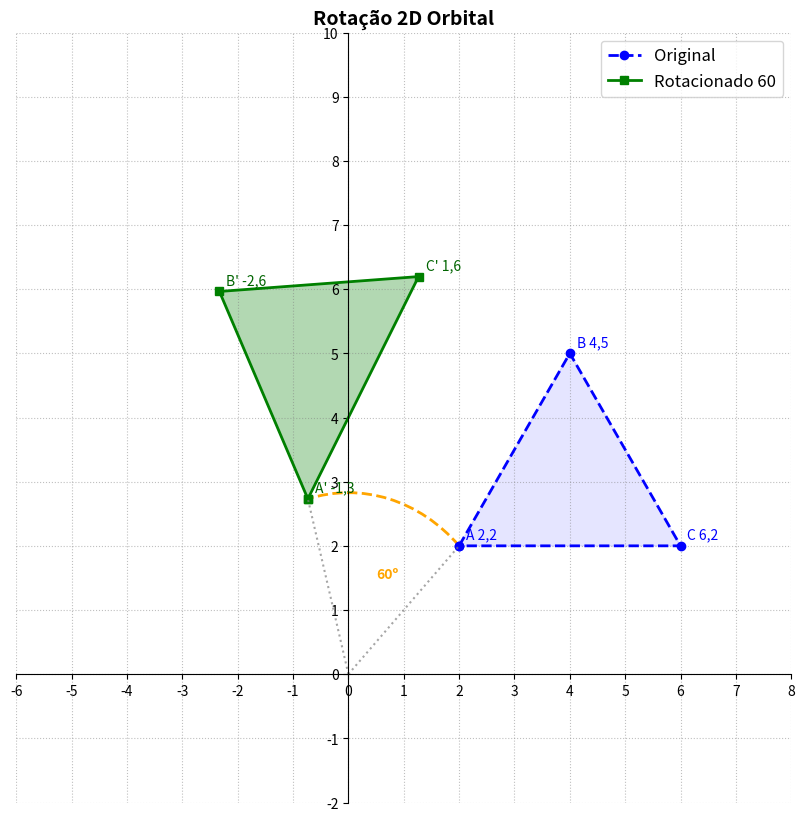

This figure's Python source:
import numpy as np
import matplotlib.pyplot as plt
from matplotlib.patches import Arc

def transformacao_rotacao():
    print("=== Rotação 2D ===")
    # Definição do triângulo
    # Vértices: A(2,2), B(4,5), C(6,2) e fechamento em A(2,2)
    matriz_vertices = np.array([
        [2,4,6,2], # Eixo X
        [2,5,2,2], # Eixo Y
        [1,1,1,1] # Coordenada Homogênea (W)
    ],dtype=np.float32)
    print("Matriz de Vértices Original:")
    print(matriz_vertices,"\n")
    # Definição do Ângulo e Conversão dos Radianos
    angulo_graus = 60
    theta = np.radians(angulo_graus)
    # Construção da Matriz de Rotação
    cos_t = np.cos(theta)
    sin_t = np.sin(theta)
    matriz_rotacao = np.array([
        [cos_t,-sin_t,0],
        [sin_t,cos_t,0],
        [0,0,1]
    ])
    print(f"Matriz de Rotação ({angulo_graus} graus / {theta:.4f} radianos):")
    print(np.round(matriz_rotacao,4),"\n")
    # Multiplicação
    matriz_transformada = matriz_rotacao @ matriz_vertices
    print("Matriz de Vértices Rotacionada:")
    print(np.round(matriz_transformada,4),"\n")
    # Renderização no Matplotlib
    fig, ax = plt.subplots(figsize=(10,10))
    x_orig, y_orig = matriz_vertices[0,:], matriz_vertices[1,:]
    x_trans, y_trans = matriz_transformada[0,:], matriz_transformada[1,:]
    # Plotando os triângulos
    ax.plot(x_orig, y_orig, color='blue', linestyle='--', linewidth=2, marker='o', label='Original')
    ax.plot(x_trans, y_trans, color='green', linestyle = '-', linewidth=2, marker='s', label=f'Rotacionado {angulo_graus}')
    ax.fill(x_orig,y_orig,color='blue',alpha=0.1)
    ax.fill(x_trans,y_trans,color='green',alpha=0.3)
    rotulos = ['A','B','C']
    for i in range(3):
        # original
        ax.annotate(f"{rotulos[i]} {x_orig[i]:.0f},{y_orig[i]:.0f}",(x_orig[i],y_orig[i]),textcoords="offset points", xytext=(5,5), color='blue')
        # transladado
        ax.annotate(f"{rotulos[i]}' {x_trans[i]:.0f},{y_trans[i]:.0f}",(x_trans[i],y_trans[i]),textcoords="offset points", xytext=(5,5), color='darkgreen')
    raio_a = np.sqrt(x_orig[0]**2 + y_orig[0]**2) # Distância da Origem
    ax.plot([0,x_orig[0]],[0,y_orig[0]],color='gray',linestyle=':',alpha=0.7)
    ax.plot([0,x_trans[0]],[0,y_trans[0]],color='gray',linestyle=':',alpha=0.7)
    arco = Arc((0,0),raio_a*2,raio_a*2, angle=0,
               theta1=np.degrees(np.arctan2(y_orig[0],x_orig[0])),
               theta2=np.degrees(np.arctan2(y_trans[0],x_trans[0])),
               color='orange',linewidth=2,linestyle='--')
    ax.add_patch(arco)
    ax.text(0.5,1.5,f"{angulo_graus}º",color='orange',fontweight='bold')
    # Plano Cartesiano (Grade, Eixos, Limites)
    ax.set_title("Rotação 2D Orbital", fontsize=14, fontweight='bold')
    ax.set_xlim(-6,8)
    ax.set_ylim(-2,10)
    ax.spines['left'].set_position('zero')
    ax.spines['bottom'].set_position('zero')
    ax.spines['right'].set_color('none')
    ax.spines['top'].set_color('none')
    ax.set_xticks(np.arange(-6,9,1))
    ax.set_yticks(np.arange(-2,11,1))
    ax.grid(True,linestyle=':',color='gray',alpha=0.5)
    ax.legend(loc='upper right',fontsize=12)
    print("[*] Renderizando o plano cartesiano...")
    plt.show()

if __name__ == "__main__":
    transformacao_rotacao()
